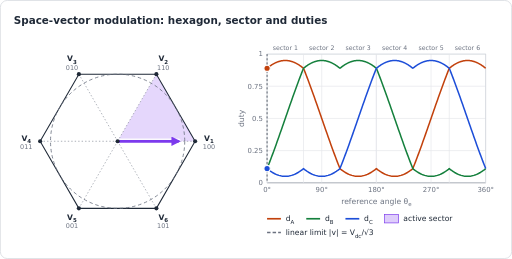
t = 0.00 s
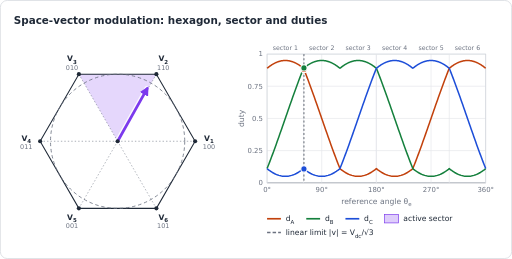
t = 1.01 s
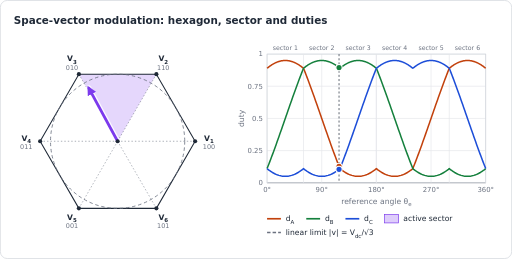
t = 1.98 s
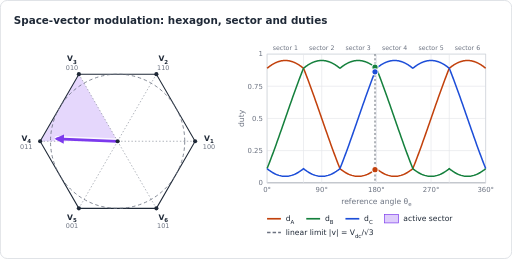
t = 2.96 s
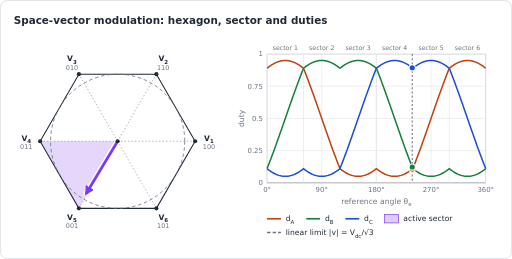
t = 3.98 s
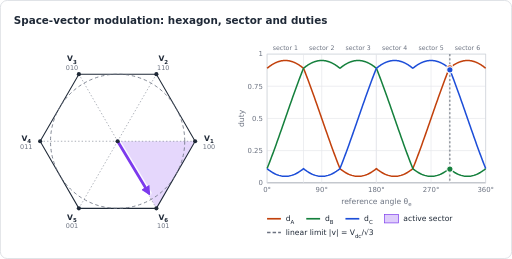
t = 5.02 s

The animated SVG that drew these frames (rendered in a browser with its animation timeline set to each time). Animation: 18 SMIL elements (animate=18); one cycle of 6.00 s, repeats indefinitely.

<svg xmlns="http://www.w3.org/2000/svg" width="740" height="374" viewBox="0 0 740 374" role="img" aria-labelledby="title" font-family="DejaVu Sans, Verdana, Arial, sans-serif"><title id="title">Space-vector modulation: hexagon, sector and duties</title><defs><marker id="ah-0f766e" viewBox="0 0 10 10" refX="7" refY="5" markerWidth="3.4" markerHeight="3.4" markerUnits="strokeWidth" orient="auto"><path d="M0,0 L10,5 L0,10 z" fill="#0f766e"/></marker><marker id="ah-15803d" viewBox="0 0 10 10" refX="7" refY="5" markerWidth="3.4" markerHeight="3.4" markerUnits="strokeWidth" orient="auto"><path d="M0,0 L10,5 L0,10 z" fill="#15803d"/></marker><marker id="ah-1d4ed8" viewBox="0 0 10 10" refX="7" refY="5" markerWidth="3.4" markerHeight="3.4" markerUnits="strokeWidth" orient="auto"><path d="M0,0 L10,5 L0,10 z" fill="#1d4ed8"/></marker><marker id="ah-1f2937" viewBox="0 0 10 10" refX="7" refY="5" markerWidth="3.4" markerHeight="3.4" markerUnits="strokeWidth" orient="auto"><path d="M0,0 L10,5 L0,10 z" fill="#1f2937"/></marker><marker id="ah-475569" viewBox="0 0 10 10" refX="7" refY="5" markerWidth="3.4" markerHeight="3.4" markerUnits="strokeWidth" orient="auto"><path d="M0,0 L10,5 L0,10 z" fill="#475569"/></marker><marker id="ah-6b7280" viewBox="0 0 10 10" refX="7" refY="5" markerWidth="3.4" markerHeight="3.4" markerUnits="strokeWidth" orient="auto"><path d="M0,0 L10,5 L0,10 z" fill="#6b7280"/></marker><marker id="ah-7c3aed" viewBox="0 0 10 10" refX="7" refY="5" markerWidth="3.4" markerHeight="3.4" markerUnits="strokeWidth" orient="auto"><path d="M0,0 L10,5 L0,10 z" fill="#7c3aed"/></marker><marker id="ah-a16207" viewBox="0 0 10 10" refX="7" refY="5" markerWidth="3.4" markerHeight="3.4" markerUnits="strokeWidth" orient="auto"><path d="M0,0 L10,5 L0,10 z" fill="#a16207"/></marker><marker id="ah-b91c1c" viewBox="0 0 10 10" refX="7" refY="5" markerWidth="3.4" markerHeight="3.4" markerUnits="strokeWidth" orient="auto"><path d="M0,0 L10,5 L0,10 z" fill="#b91c1c"/></marker><marker id="ah-c2410c" viewBox="0 0 10 10" refX="7" refY="5" markerWidth="3.4" markerHeight="3.4" markerUnits="strokeWidth" orient="auto"><path d="M0,0 L10,5 L0,10 z" fill="#c2410c"/></marker></defs><rect x="0.5" y="0.5" width="739" height="373" rx="10" fill="#ffffff" stroke="#d1d5db"/><text x="20" y="34" font-size="15" fill="#1f2937" text-anchor="start" font-weight="bold">Space-vector modulation: hexagon, sector and duties</text><g transform="translate(20 54)"><polygon points="150,150 262,150 206,53.01" fill="#7c3aed" fill-opacity="0.2"><animate attributeName="fill-opacity" dur="6s" repeatCount="indefinite" calcMode="discrete" values="0.2;0.2;0.2;0.2;0.2;0.2;0.2;0.2;0.2;0.2;0.2;0.2;0.2;0.2;0.2;0.2;0.2;0.2;0.2;0.2;0;0;0;0;0;0;0;0;0;0;0;0;0;0;0;0;0;0;0;0;0;0;0;0;0;0;0;0;0;0;0;0;0;0;0;0;0;0;0;0;0;0;0;0;0;0;0;0;0;0;0;0;0;0;0;0;0;0;0;0;0;0;0;0;0;0;0;0;0;0;0;0;0;0;0;0;0;0;0;0;0;0;0;0;0;0;0;0;0;0;0;0;0;0;0;0;0;0;0;0"/></polygon><polygon points="150,150 206,53.01 94,53.01" fill="#7c3aed" fill-opacity="0"><animate attributeName="fill-opacity" dur="6s" repeatCount="indefinite" calcMode="discrete" values="0;0;0;0;0;0;0;0;0;0;0;0;0;0;0;0;0;0;0;0;0.2;0.2;0.2;0.2;0.2;0.2;0.2;0.2;0.2;0.2;0.2;0.2;0.2;0.2;0.2;0.2;0.2;0.2;0.2;0.2;0;0;0;0;0;0;0;0;0;0;0;0;0;0;0;0;0;0;0;0;0;0;0;0;0;0;0;0;0;0;0;0;0;0;0;0;0;0;0;0;0;0;0;0;0;0;0;0;0;0;0;0;0;0;0;0;0;0;0;0;0;0;0;0;0;0;0;0;0;0;0;0;0;0;0;0;0;0;0;0"/></polygon><polygon points="150,150 94,53.01 38,150" fill="#7c3aed" fill-opacity="0"><animate attributeName="fill-opacity" dur="6s" repeatCount="indefinite" calcMode="discrete" values="0;0;0;0;0;0;0;0;0;0;0;0;0;0;0;0;0;0;0;0;0;0;0;0;0;0;0;0;0;0;0;0;0;0;0;0;0;0;0;0;0.2;0.2;0.2;0.2;0.2;0.2;0.2;0.2;0.2;0.2;0.2;0.2;0.2;0.2;0.2;0.2;0.2;0.2;0.2;0.2;0;0;0;0;0;0;0;0;0;0;0;0;0;0;0;0;0;0;0;0;0;0;0;0;0;0;0;0;0;0;0;0;0;0;0;0;0;0;0;0;0;0;0;0;0;0;0;0;0;0;0;0;0;0;0;0;0;0;0;0"/></polygon><polygon points="150,150 38,150 94,246.99" fill="#7c3aed" fill-opacity="0"><animate attributeName="fill-opacity" dur="6s" repeatCount="indefinite" calcMode="discrete" values="0;0;0;0;0;0;0;0;0;0;0;0;0;0;0;0;0;0;0;0;0;0;0;0;0;0;0;0;0;0;0;0;0;0;0;0;0;0;0;0;0;0;0;0;0;0;0;0;0;0;0;0;0;0;0;0;0;0;0;0;0.2;0.2;0.2;0.2;0.2;0.2;0.2;0.2;0.2;0.2;0.2;0.2;0.2;0.2;0.2;0.2;0.2;0.2;0.2;0.2;0;0;0;0;0;0;0;0;0;0;0;0;0;0;0;0;0;0;0;0;0;0;0;0;0;0;0;0;0;0;0;0;0;0;0;0;0;0;0;0"/></polygon><polygon points="150,150 94,246.99 206,246.99" fill="#7c3aed" fill-opacity="0"><animate attributeName="fill-opacity" dur="6s" repeatCount="indefinite" calcMode="discrete" values="0;0;0;0;0;0;0;0;0;0;0;0;0;0;0;0;0;0;0;0;0;0;0;0;0;0;0;0;0;0;0;0;0;0;0;0;0;0;0;0;0;0;0;0;0;0;0;0;0;0;0;0;0;0;0;0;0;0;0;0;0;0;0;0;0;0;0;0;0;0;0;0;0;0;0;0;0;0;0;0;0.2;0.2;0.2;0.2;0.2;0.2;0.2;0.2;0.2;0.2;0.2;0.2;0.2;0.2;0.2;0.2;0.2;0.2;0.2;0.2;0;0;0;0;0;0;0;0;0;0;0;0;0;0;0;0;0;0;0;0"/></polygon><polygon points="150,150 206,246.99 262,150" fill="#7c3aed" fill-opacity="0"><animate attributeName="fill-opacity" dur="6s" repeatCount="indefinite" calcMode="discrete" values="0;0;0;0;0;0;0;0;0;0;0;0;0;0;0;0;0;0;0;0;0;0;0;0;0;0;0;0;0;0;0;0;0;0;0;0;0;0;0;0;0;0;0;0;0;0;0;0;0;0;0;0;0;0;0;0;0;0;0;0;0;0;0;0;0;0;0;0;0;0;0;0;0;0;0;0;0;0;0;0;0;0;0;0;0;0;0;0;0;0;0;0;0;0;0;0;0;0;0;0;0.2;0.2;0.2;0.2;0.2;0.2;0.2;0.2;0.2;0.2;0.2;0.2;0.2;0.2;0.2;0.2;0.2;0.2;0.2;0.2"/></polygon><polygon points="262,150 206,53.01 94,53.01 38,150 94,246.99 206,246.99" fill="none" stroke="#1f2937" stroke-width="1.5"/><line x1="150" y1="150" x2="262" y2="150" stroke="#6b7280" stroke-width="0.8" stroke-dasharray="2 3"/><circle cx="262" cy="150" r="3" fill="#1f2937"/><text x="282" y="149" font-size="11" fill="#1f2937" text-anchor="middle" font-weight="bold">V<tspan dy="3.3" font-size="7.92">1</tspan></text><text x="282" y="161" font-size="9.35" fill="#6b7280" text-anchor="middle">100</text><line x1="150" y1="150" x2="206" y2="53.01" stroke="#6b7280" stroke-width="0.8" stroke-dasharray="2 3"/><circle cx="206" cy="53.01" r="3" fill="#1f2937"/><text x="216" y="34.68" font-size="11" fill="#1f2937" text-anchor="middle" font-weight="bold">V<tspan dy="3.3" font-size="7.92">2</tspan></text><text x="216" y="46.68" font-size="9.35" fill="#6b7280" text-anchor="middle">110</text><line x1="150" y1="150" x2="94" y2="53.01" stroke="#6b7280" stroke-width="0.8" stroke-dasharray="2 3"/><circle cx="94" cy="53.01" r="3" fill="#1f2937"/><text x="84" y="34.68" font-size="11" fill="#1f2937" text-anchor="middle" font-weight="bold">V<tspan dy="3.3" font-size="7.92">3</tspan></text><text x="84" y="46.68" font-size="9.35" fill="#6b7280" text-anchor="middle">010</text><line x1="150" y1="150" x2="38" y2="150" stroke="#6b7280" stroke-width="0.8" stroke-dasharray="2 3"/><circle cx="38" cy="150" r="3" fill="#1f2937"/><text x="18" y="149" font-size="11" fill="#1f2937" text-anchor="middle" font-weight="bold">V<tspan dy="3.3" font-size="7.92">4</tspan></text><text x="18" y="161" font-size="9.35" fill="#6b7280" text-anchor="middle">011</text><line x1="150" y1="150" x2="94" y2="246.99" stroke="#6b7280" stroke-width="0.8" stroke-dasharray="2 3"/><circle cx="94" cy="246.99" r="3" fill="#1f2937"/><text x="84" y="263.32" font-size="11" fill="#1f2937" text-anchor="middle" font-weight="bold">V<tspan dy="3.3" font-size="7.92">5</tspan></text><text x="84" y="275.32" font-size="9.35" fill="#6b7280" text-anchor="middle">001</text><line x1="150" y1="150" x2="206" y2="246.99" stroke="#6b7280" stroke-width="0.8" stroke-dasharray="2 3"/><circle cx="206" cy="246.99" r="3" fill="#1f2937"/><text x="216" y="263.32" font-size="11" fill="#1f2937" text-anchor="middle" font-weight="bold">V<tspan dy="3.3" font-size="7.92">6</tspan></text><text x="216" y="275.32" font-size="9.35" fill="#6b7280" text-anchor="middle">101</text><circle cx="150" cy="150" r="96.99" fill="none" stroke="#6b7280" stroke-width="1.2" stroke-dasharray="5 4"/><line x1="150" y1="150" stroke="#ffffff" stroke-width="8" stroke-linecap="round" opacity="0.85" x2="237.3" y2="150"><animate attributeName="x2" dur="6s" repeatCount="indefinite" calcMode="linear" values="237.3;237.18;236.82;236.22;235.39;234.32;233.02;231.5;229.75;227.78;225.6;223.21;220.62;217.84;214.87;211.73;208.41;204.94;201.31;197.54;193.65;189.63;185.51;181.28;176.98;172.59;168.15;163.66;159.12;154.57;150;145.43;140.88;136.34;131.85;127.41;123.02;118.72;114.49;110.37;106.35;102.46;98.69;95.06;91.59;88.27;85.13;82.16;79.38;76.79;74.4;72.22;70.25;68.5;66.98;65.68;64.61;63.78;63.18;62.82;62.7;62.82;63.18;63.78;64.61;65.68;66.98;68.5;70.25;72.22;74.4;76.79;79.38;82.16;85.13;88.27;91.59;95.06;98.69;102.46;106.35;110.37;114.49;118.72;123.02;127.41;131.85;136.34;140.88;145.43;150;154.57;159.12;163.66;168.15;172.59;176.98;181.28;185.51;189.63;193.65;197.54;201.31;204.94;208.41;211.73;214.87;217.84;220.62;223.21;225.6;227.78;229.75;231.5;233.02;234.32;235.39;236.22;236.82;237.18;237.3"/><animate attributeName="y2" dur="6s" repeatCount="indefinite" calcMode="linear" values="150;145.43;140.88;136.34;131.85;127.41;123.02;118.72;114.49;110.37;106.35;102.46;98.69;95.06;91.59;88.27;85.13;82.16;79.38;76.79;74.4;72.22;70.25;68.5;66.98;65.68;64.61;63.78;63.18;62.82;62.7;62.82;63.18;63.78;64.61;65.68;66.98;68.5;70.25;72.22;74.4;76.79;79.38;82.16;85.13;88.27;91.59;95.06;98.69;102.46;106.35;110.37;114.49;118.72;123.02;127.41;131.85;136.34;140.88;145.43;150;154.57;159.12;163.66;168.15;172.59;176.98;181.28;185.51;189.63;193.65;197.54;201.31;204.94;208.41;211.73;214.87;217.84;220.62;223.21;225.6;227.78;229.75;231.5;233.02;234.32;235.39;236.22;236.82;237.18;237.3;237.18;236.82;236.22;235.39;234.32;233.02;231.5;229.75;227.78;225.6;223.21;220.62;217.84;214.87;211.73;208.41;204.94;201.31;197.54;193.65;189.63;185.51;181.28;176.98;172.59;168.15;163.66;159.12;154.57;150"/></line><line x1="150" y1="150" stroke="#7c3aed" stroke-width="4" stroke-linecap="round" marker-end="url(#ah-7c3aed)" x2="237.3" y2="150"><animate attributeName="x2" dur="6s" repeatCount="indefinite" calcMode="linear" values="237.3;237.18;236.82;236.22;235.39;234.32;233.02;231.5;229.75;227.78;225.6;223.21;220.62;217.84;214.87;211.73;208.41;204.94;201.31;197.54;193.65;189.63;185.51;181.28;176.98;172.59;168.15;163.66;159.12;154.57;150;145.43;140.88;136.34;131.85;127.41;123.02;118.72;114.49;110.37;106.35;102.46;98.69;95.06;91.59;88.27;85.13;82.16;79.38;76.79;74.4;72.22;70.25;68.5;66.98;65.68;64.61;63.78;63.18;62.82;62.7;62.82;63.18;63.78;64.61;65.68;66.98;68.5;70.25;72.22;74.4;76.79;79.38;82.16;85.13;88.27;91.59;95.06;98.69;102.46;106.35;110.37;114.49;118.72;123.02;127.41;131.85;136.34;140.88;145.43;150;154.57;159.12;163.66;168.15;172.59;176.98;181.28;185.51;189.63;193.65;197.54;201.31;204.94;208.41;211.73;214.87;217.84;220.62;223.21;225.6;227.78;229.75;231.5;233.02;234.32;235.39;236.22;236.82;237.18;237.3"/><animate attributeName="y2" dur="6s" repeatCount="indefinite" calcMode="linear" values="150;145.43;140.88;136.34;131.85;127.41;123.02;118.72;114.49;110.37;106.35;102.46;98.69;95.06;91.59;88.27;85.13;82.16;79.38;76.79;74.4;72.22;70.25;68.5;66.98;65.68;64.61;63.78;63.18;62.82;62.7;62.82;63.18;63.78;64.61;65.68;66.98;68.5;70.25;72.22;74.4;76.79;79.38;82.16;85.13;88.27;91.59;95.06;98.69;102.46;106.35;110.37;114.49;118.72;123.02;127.41;131.85;136.34;140.88;145.43;150;154.57;159.12;163.66;168.15;172.59;176.98;181.28;185.51;189.63;193.65;197.54;201.31;204.94;208.41;211.73;214.87;217.84;220.62;223.21;225.6;227.78;229.75;231.5;233.02;234.32;235.39;236.22;236.82;237.18;237.3;237.18;236.82;236.22;235.39;234.32;233.02;231.5;229.75;227.78;225.6;223.21;220.62;217.84;214.87;211.73;208.41;204.94;201.31;197.54;193.65;189.63;185.51;181.28;176.98;172.59;168.15;163.66;159.12;154.57;150"/></line><circle cx="150" cy="150" r="3" fill="#1f2937"/></g><g transform="translate(340 54)"><line x1="46" y1="210" x2="362" y2="210" stroke="#6b7280" stroke-width="1"/><text x="40" y="213.5" font-size="10" fill="#6b7280" text-anchor="end">0</text><line x1="46" y1="163.5" x2="362" y2="163.5" stroke="#e5e7eb" stroke-width="1"/><text x="40" y="167" font-size="10" fill="#6b7280" text-anchor="end">0.25</text><line x1="46" y1="117" x2="362" y2="117" stroke="#e5e7eb" stroke-width="1"/><text x="40" y="120.5" font-size="10" fill="#6b7280" text-anchor="end">0.5</text><line x1="46" y1="70.5" x2="362" y2="70.5" stroke="#e5e7eb" stroke-width="1"/><text x="40" y="74" font-size="10" fill="#6b7280" text-anchor="end">0.75</text><line x1="46" y1="24" x2="362" y2="24" stroke="#e5e7eb" stroke-width="1"/><text x="40" y="27.5" font-size="10" fill="#6b7280" text-anchor="end">1</text><line x1="46" y1="24" x2="46" y2="210" stroke="#e5e7eb" stroke-width="1"/><text x="46" y="224" font-size="10" fill="#6b7280" text-anchor="middle">0°</text><line x1="125" y1="24" x2="125" y2="210" stroke="#e5e7eb" stroke-width="1"/><text x="125" y="224" font-size="10" fill="#6b7280" text-anchor="middle">90°</text><line x1="204" y1="24" x2="204" y2="210" stroke="#e5e7eb" stroke-width="1"/><text x="204" y="224" font-size="10" fill="#6b7280" text-anchor="middle">180°</text><line x1="283" y1="24" x2="283" y2="210" stroke="#e5e7eb" stroke-width="1"/><text x="283" y="224" font-size="10" fill="#6b7280" text-anchor="middle">270°</text><line x1="362" y1="24" x2="362" y2="210" stroke="#e5e7eb" stroke-width="1"/><text x="362" y="224" font-size="10" fill="#6b7280" text-anchor="middle">360°</text><rect x="46" y="24" width="316" height="186" fill="none" stroke="#d1d5db" stroke-width="1"/><text x="204" y="240" font-size="11" fill="#6b7280" text-anchor="middle">reference angle θ<tspan dy="3.3" font-size="7.92">e</tspan></text><text x="12" y="117" font-size="11" fill="#6b7280" text-anchor="middle" transform="rotate(-90 12 117)">duty</text><line x1="98.67" y1="24" x2="98.67" y2="210" stroke="#e5e7eb" stroke-width="1"/><line x1="204" y1="24" x2="204" y2="210" stroke="#e5e7eb" stroke-width="1"/><line x1="309.33" y1="24" x2="309.33" y2="210" stroke="#e5e7eb" stroke-width="1"/><text x="72.33" y="18" font-size="9" fill="#6b7280" text-anchor="middle">sector 1</text><text x="125" y="18" font-size="9" fill="#6b7280" text-anchor="middle">sector 2</text><text x="177.67" y="18" font-size="9" fill="#6b7280" text-anchor="middle">sector 3</text><text x="230.33" y="18" font-size="9" fill="#6b7280" text-anchor="middle">sector 4</text><text x="283" y="18" font-size="9" fill="#6b7280" text-anchor="middle">sector 5</text><text x="335.67" y="18" font-size="9" fill="#6b7280" text-anchor="middle">sector 6</text><polyline points="46,44.51 47.32,43.44 48.63,42.42 49.95,41.45 51.27,40.54 52.58,39.67 53.9,38.86 55.22,38.1 56.53,37.4 57.85,36.75 59.17,36.15 60.48,35.61 61.8,35.13 63.12,34.7 64.43,34.33 65.75,34.02 67.07,33.76 68.38,33.56 69.7,33.41 71.02,33.33 72.33,33.3 73.65,33.33 74.97,33.41 76.28,33.56 77.6,33.76 78.92,34.02 80.23,34.33 81.55,34.7 82.87,35.13 84.18,35.61 85.5,36.15 86.82,36.75 88.13,37.4 89.45,38.1 90.77,38.86 92.08,39.67 93.4,40.54 94.72,41.45 96.03,42.42 97.35,43.44 98.67,44.51 99.98,47.83 101.3,51.18 102.62,54.59 103.93,58.03 105.25,61.52 106.57,65.05 107.88,68.61 109.2,72.2 110.52,75.83 111.83,79.48 113.15,83.16 114.47,86.86 115.78,90.58 117.1,94.32 118.42,98.08 119.73,101.85 121.05,105.63 122.37,109.41 123.68,113.21 125,117 126.32,120.79 127.63,124.59 128.95,128.37 130.27,132.15 131.58,135.92 132.9,139.68 134.22,143.42 135.53,147.14 136.85,150.84 138.17,154.52 139.48,158.17 140.8,161.8 142.12,165.39 143.43,168.95 144.75,172.48 146.07,175.97 147.38,179.41 148.7,182.82 150.02,186.17 151.33,189.49 152.65,190.56 153.97,191.58 155.28,192.55 156.6,193.46 157.92,194.33 159.23,195.14 160.55,195.9 161.87,196.6 163.18,197.25 164.5,197.85 165.82,198.39 167.13,198.87 168.45,199.3 169.77,199.67 171.08,199.98 172.4,200.24 173.72,200.44 175.03,200.59 176.35,200.67 177.67,200.7 178.98,200.67 180.3,200.59 181.62,200.44 182.93,200.24 184.25,199.98 185.57,199.67 186.88,199.3 188.2,198.87 189.52,198.39 190.83,197.85 192.15,197.25 193.47,196.6 194.78,195.9 196.1,195.14 197.42,194.33 198.73,193.46 200.05,192.55 201.37,191.58 202.68,190.56 204,189.49 205.32,190.56 206.63,191.58 207.95,192.55 209.27,193.46 210.58,194.33 211.9,195.14 213.22,195.9 214.53,196.6 215.85,197.25 217.17,197.85 218.48,198.39 219.8,198.87 221.12,199.3 222.43,199.67 223.75,199.98 225.07,200.24 226.38,200.44 227.7,200.59 229.02,200.67 230.33,200.7 231.65,200.67 232.97,200.59 234.28,200.44 235.6,200.24 236.92,199.98 238.23,199.67 239.55,199.3 240.87,198.87 242.18,198.39 243.5,197.85 244.82,197.25 246.13,196.6 247.45,195.9 248.77,195.14 250.08,194.33 251.4,193.46 252.72,192.55 254.03,191.58 255.35,190.56 256.67,189.49 257.98,186.17 259.3,182.82 260.62,179.41 261.93,175.97 263.25,172.48 264.57,168.95 265.88,165.39 267.2,161.8 268.52,158.17 269.83,154.52 271.15,150.84 272.47,147.14 273.78,143.42 275.1,139.68 276.42,135.92 277.73,132.15 279.05,128.37 280.37,124.59 281.68,120.79 283,117 284.32,113.21 285.63,109.41 286.95,105.63 288.27,101.85 289.58,98.08 290.9,94.32 292.22,90.58 293.53,86.86 294.85,83.16 296.17,79.48 297.48,75.83 298.8,72.2 300.12,68.61 301.43,65.05 302.75,61.52 304.07,58.03 305.38,54.59 306.7,51.18 308.02,47.83 309.33,44.51 310.65,43.44 311.97,42.42 313.28,41.45 314.6,40.54 315.92,39.67 317.23,38.86 318.55,38.1 319.87,37.4 321.18,36.75 322.5,36.15 323.82,35.61 325.13,35.13 326.45,34.7 327.77,34.33 329.08,34.02 330.4,33.76 331.72,33.56 333.03,33.41 334.35,33.33 335.67,33.3 336.98,33.33 338.3,33.41 339.62,33.56 340.93,33.76 342.25,34.02 343.57,34.33 344.88,34.7 346.2,35.13 347.52,35.61 348.83,36.15 350.15,36.75 351.47,37.4 352.78,38.1 354.1,38.86 355.42,39.67 356.73,40.54 358.05,41.45 359.37,42.42 360.68,43.44 362,44.51" fill="none" stroke="#c2410c" stroke-width="2.2" stroke-linejoin="round"/><polyline points="46,189.49 47.32,186.17 48.63,182.82 49.95,179.41 51.27,175.97 52.58,172.48 53.9,168.95 55.22,165.39 56.53,161.8 57.85,158.17 59.17,154.52 60.48,150.84 61.8,147.14 63.12,143.42 64.43,139.68 65.75,135.92 67.07,132.15 68.38,128.37 69.7,124.59 71.02,120.79 72.33,117 73.65,113.21 74.97,109.41 76.28,105.63 77.6,101.85 78.92,98.08 80.23,94.32 81.55,90.58 82.87,86.86 84.18,83.16 85.5,79.48 86.82,75.83 88.13,72.2 89.45,68.61 90.77,65.05 92.08,61.52 93.4,58.03 94.72,54.59 96.03,51.18 97.35,47.83 98.67,44.51 99.98,43.44 101.3,42.42 102.62,41.45 103.93,40.54 105.25,39.67 106.57,38.86 107.88,38.1 109.2,37.4 110.52,36.75 111.83,36.15 113.15,35.61 114.47,35.13 115.78,34.7 117.1,34.33 118.42,34.02 119.73,33.76 121.05,33.56 122.37,33.41 123.68,33.33 125,33.3 126.32,33.33 127.63,33.41 128.95,33.56 130.27,33.76 131.58,34.02 132.9,34.33 134.22,34.7 135.53,35.13 136.85,35.61 138.17,36.15 139.48,36.75 140.8,37.4 142.12,38.1 143.43,38.86 144.75,39.67 146.07,40.54 147.38,41.45 148.7,42.42 150.02,43.44 151.33,44.51 152.65,43.44 153.97,42.42 155.28,41.45 156.6,40.54 157.92,39.67 159.23,38.86 160.55,38.1 161.87,37.4 163.18,36.75 164.5,36.15 165.82,35.61 167.13,35.13 168.45,34.7 169.77,34.33 171.08,34.02 172.4,33.76 173.72,33.56 175.03,33.41 176.35,33.33 177.67,33.3 178.98,33.33 180.3,33.41 181.62,33.56 182.93,33.76 184.25,34.02 185.57,34.33 186.88,34.7 188.2,35.13 189.52,35.61 190.83,36.15 192.15,36.75 193.47,37.4 194.78,38.1 196.1,38.86 197.42,39.67 198.73,40.54 200.05,41.45 201.37,42.42 202.68,43.44 204,44.51 205.32,47.83 206.63,51.18 207.95,54.59 209.27,58.03 210.58,61.52 211.9,65.05 213.22,68.61 214.53,72.2 215.85,75.83 217.17,79.48 218.48,83.16 219.8,86.86 221.12,90.58 222.43,94.32 223.75,98.08 225.07,101.85 226.38,105.63 227.7,109.41 229.02,113.21 230.33,117 231.65,120.79 232.97,124.59 234.28,128.37 235.6,132.15 236.92,135.92 238.23,139.68 239.55,143.42 240.87,147.14 242.18,150.84 243.5,154.52 244.82,158.17 246.13,161.8 247.45,165.39 248.77,168.95 250.08,172.48 251.4,175.97 252.72,179.41 254.03,182.82 255.35,186.17 256.67,189.49 257.98,190.56 259.3,191.58 260.62,192.55 261.93,193.46 263.25,194.33 264.57,195.14 265.88,195.9 267.2,196.6 268.52,197.25 269.83,197.85 271.15,198.39 272.47,198.87 273.78,199.3 275.1,199.67 276.42,199.98 277.73,200.24 279.05,200.44 280.37,200.59 281.68,200.67 283,200.7 284.32,200.67 285.63,200.59 286.95,200.44 288.27,200.24 289.58,199.98 290.9,199.67 292.22,199.3 293.53,198.87 294.85,198.39 296.17,197.85 297.48,197.25 298.8,196.6 300.12,195.9 301.43,195.14 302.75,194.33 304.07,193.46 305.38,192.55 306.7,191.58 308.02,190.56 309.33,189.49 310.65,190.56 311.97,191.58 313.28,192.55 314.6,193.46 315.92,194.33 317.23,195.14 318.55,195.9 319.87,196.6 321.18,197.25 322.5,197.85 323.82,198.39 325.13,198.87 326.45,199.3 327.77,199.67 329.08,199.98 330.4,200.24 331.72,200.44 333.03,200.59 334.35,200.67 335.67,200.7 336.98,200.67 338.3,200.59 339.62,200.44 340.93,200.24 342.25,199.98 343.57,199.67 344.88,199.3 346.2,198.87 347.52,198.39 348.83,197.85 350.15,197.25 351.47,196.6 352.78,195.9 354.1,195.14 355.42,194.33 356.73,193.46 358.05,192.55 359.37,191.58 360.68,190.56 362,189.49" fill="none" stroke="#15803d" stroke-width="2.2" stroke-linejoin="round"/><polyline points="46,189.49 47.32,190.56 48.63,191.58 49.95,192.55 51.27,193.46 52.58,194.33 53.9,195.14 55.22,195.9 56.53,196.6 57.85,197.25 59.17,197.85 60.48,198.39 61.8,198.87 63.12,199.3 64.43,199.67 65.75,199.98 67.07,200.24 68.38,200.44 69.7,200.59 71.02,200.67 72.33,200.7 73.65,200.67 74.97,200.59 76.28,200.44 77.6,200.24 78.92,199.98 80.23,199.67 81.55,199.3 82.87,198.87 84.18,198.39 85.5,197.85 86.82,197.25 88.13,196.6 89.45,195.9 90.77,195.14 92.08,194.33 93.4,193.46 94.72,192.55 96.03,191.58 97.35,190.56 98.67,189.49 99.98,190.56 101.3,191.58 102.62,192.55 103.93,193.46 105.25,194.33 106.57,195.14 107.88,195.9 109.2,196.6 110.52,197.25 111.83,197.85 113.15,198.39 114.47,198.87 115.78,199.3 117.1,199.67 118.42,199.98 119.73,200.24 121.05,200.44 122.37,200.59 123.68,200.67 125,200.7 126.32,200.67 127.63,200.59 128.95,200.44 130.27,200.24 131.58,199.98 132.9,199.67 134.22,199.3 135.53,198.87 136.85,198.39 138.17,197.85 139.48,197.25 140.8,196.6 142.12,195.9 143.43,195.14 144.75,194.33 146.07,193.46 147.38,192.55 148.7,191.58 150.02,190.56 151.33,189.49 152.65,186.17 153.97,182.82 155.28,179.41 156.6,175.97 157.92,172.48 159.23,168.95 160.55,165.39 161.87,161.8 163.18,158.17 164.5,154.52 165.82,150.84 167.13,147.14 168.45,143.42 169.77,139.68 171.08,135.92 172.4,132.15 173.72,128.37 175.03,124.59 176.35,120.79 177.67,117 178.98,113.21 180.3,109.41 181.62,105.63 182.93,101.85 184.25,98.08 185.57,94.32 186.88,90.58 188.2,86.86 189.52,83.16 190.83,79.48 192.15,75.83 193.47,72.2 194.78,68.61 196.1,65.05 197.42,61.52 198.73,58.03 200.05,54.59 201.37,51.18 202.68,47.83 204,44.51 205.32,43.44 206.63,42.42 207.95,41.45 209.27,40.54 210.58,39.67 211.9,38.86 213.22,38.1 214.53,37.4 215.85,36.75 217.17,36.15 218.48,35.61 219.8,35.13 221.12,34.7 222.43,34.33 223.75,34.02 225.07,33.76 226.38,33.56 227.7,33.41 229.02,33.33 230.33,33.3 231.65,33.33 232.97,33.41 234.28,33.56 235.6,33.76 236.92,34.02 238.23,34.33 239.55,34.7 240.87,35.13 242.18,35.61 243.5,36.15 244.82,36.75 246.13,37.4 247.45,38.1 248.77,38.86 250.08,39.67 251.4,40.54 252.72,41.45 254.03,42.42 255.35,43.44 256.67,44.51 257.98,43.44 259.3,42.42 260.62,41.45 261.93,40.54 263.25,39.67 264.57,38.86 265.88,38.1 267.2,37.4 268.52,36.75 269.83,36.15 271.15,35.61 272.47,35.13 273.78,34.7 275.1,34.33 276.42,34.02 277.73,33.76 279.05,33.56 280.37,33.41 281.68,33.33 283,33.3 284.32,33.33 285.63,33.41 286.95,33.56 288.27,33.76 289.58,34.02 290.9,34.33 292.22,34.7 293.53,35.13 294.85,35.61 296.17,36.15 297.48,36.75 298.8,37.4 300.12,38.1 301.43,38.86 302.75,39.67 304.07,40.54 305.38,41.45 306.7,42.42 308.02,43.44 309.33,44.51 310.65,47.83 311.97,51.18 313.28,54.59 314.6,58.03 315.92,61.52 317.23,65.05 318.55,68.61 319.87,72.2 321.18,75.83 322.5,79.48 323.82,83.16 325.13,86.86 326.45,90.58 327.77,94.32 329.08,98.08 330.4,101.85 331.72,105.63 333.03,109.41 334.35,113.21 335.67,117 336.98,120.79 338.3,124.59 339.62,128.37 340.93,132.15 342.25,135.92 343.57,139.68 344.88,143.42 346.2,147.14 347.52,150.84 348.83,154.52 350.15,158.17 351.47,161.8 352.78,165.39 354.1,168.95 355.42,172.48 356.73,175.97 358.05,179.41 359.37,182.82 360.68,186.17 362,189.49" fill="none" stroke="#1d4ed8" stroke-width="2.2" stroke-linejoin="round"/><line y1="24" y2="210" stroke="#1f2937" stroke-width="1" stroke-dasharray="3 3" x1="46" x2="46"><animate attributeName="x1" dur="6s" repeatCount="indefinite" calcMode="linear" values="46;48.63;51.27;53.9;56.53;59.17;61.8;64.43;67.07;69.7;72.33;74.97;77.6;80.23;82.87;85.5;88.13;90.77;93.4;96.03;98.67;101.3;103.93;106.57;109.2;111.83;114.47;117.1;119.73;122.37;125;127.63;130.27;132.9;135.53;138.17;140.8;143.43;146.07;148.7;151.33;153.97;156.6;159.23;161.87;164.5;167.13;169.77;172.4;175.03;177.67;180.3;182.93;185.57;188.2;190.83;193.47;196.1;198.73;201.37;204;206.63;209.27;211.9;214.53;217.17;219.8;222.43;225.07;227.7;230.33;232.97;235.6;238.23;240.87;243.5;246.13;248.77;251.4;254.03;256.67;259.3;261.93;264.57;267.2;269.83;272.47;275.1;277.73;280.37;283;285.63;288.27;290.9;293.53;296.17;298.8;301.43;304.07;306.7;309.33;311.97;314.6;317.23;319.87;322.5;325.13;327.77;330.4;333.03;335.67;338.3;340.93;343.57;346.2;348.83;351.47;354.1;356.73;359.37;362"/><animate attributeName="x2" dur="6s" repeatCount="indefinite" calcMode="linear" values="46;48.63;51.27;53.9;56.53;59.17;61.8;64.43;67.07;69.7;72.33;74.97;77.6;80.23;82.87;85.5;88.13;90.77;93.4;96.03;98.67;101.3;103.93;106.57;109.2;111.83;114.47;117.1;119.73;122.37;125;127.63;130.27;132.9;135.53;138.17;140.8;143.43;146.07;148.7;151.33;153.97;156.6;159.23;161.87;164.5;167.13;169.77;172.4;175.03;177.67;180.3;182.93;185.57;188.2;190.83;193.47;196.1;198.73;201.37;204;206.63;209.27;211.9;214.53;217.17;219.8;222.43;225.07;227.7;230.33;232.97;235.6;238.23;240.87;243.5;246.13;248.77;251.4;254.03;256.67;259.3;261.93;264.57;267.2;269.83;272.47;275.1;277.73;280.37;283;285.63;288.27;290.9;293.53;296.17;298.8;301.43;304.07;306.7;309.33;311.97;314.6;317.23;319.87;322.5;325.13;327.77;330.4;333.03;335.67;338.3;340.93;343.57;346.2;348.83;351.47;354.1;356.73;359.37;362"/></line><circle r="4.5" fill="#c2410c" stroke="#ffffff" stroke-width="1.5" cx="46" cy="44.51"><animate attributeName="cx" dur="6s" repeatCount="indefinite" calcMode="linear" values="46;48.63;51.27;53.9;56.53;59.17;61.8;64.43;67.07;69.7;72.33;74.97;77.6;80.23;82.87;85.5;88.13;90.77;93.4;96.03;98.67;101.3;103.93;106.57;109.2;111.83;114.47;117.1;119.73;122.37;125;127.63;130.27;132.9;135.53;138.17;140.8;143.43;146.07;148.7;151.33;153.97;156.6;159.23;161.87;164.5;167.13;169.77;172.4;175.03;177.67;180.3;182.93;185.57;188.2;190.83;193.47;196.1;198.73;201.37;204;206.63;209.27;211.9;214.53;217.17;219.8;222.43;225.07;227.7;230.33;232.97;235.6;238.23;240.87;243.5;246.13;248.77;251.4;254.03;256.67;259.3;261.93;264.57;267.2;269.83;272.47;275.1;277.73;280.37;283;285.63;288.27;290.9;293.53;296.17;298.8;301.43;304.07;306.7;309.33;311.97;314.6;317.23;319.87;322.5;325.13;327.77;330.4;333.03;335.67;338.3;340.93;343.57;346.2;348.83;351.47;354.1;356.73;359.37;362"/><animate attributeName="cy" dur="6s" repeatCount="indefinite" calcMode="linear" values="44.51;42.42;40.54;38.86;37.4;36.15;35.13;34.33;33.76;33.41;33.3;33.41;33.76;34.33;35.13;36.15;37.4;38.86;40.54;42.42;44.51;51.18;58.03;65.05;72.2;79.48;86.86;94.32;101.85;109.41;117;124.59;132.15;139.68;147.14;154.52;161.8;168.95;175.97;182.82;189.49;191.58;193.46;195.14;196.6;197.85;198.87;199.67;200.24;200.59;200.7;200.59;200.24;199.67;198.87;197.85;196.6;195.14;193.46;191.58;189.49;191.58;193.46;195.14;196.6;197.85;198.87;199.67;200.24;200.59;200.7;200.59;200.24;199.67;198.87;197.85;196.6;195.14;193.46;191.58;189.49;182.82;175.97;168.95;161.8;154.52;147.14;139.68;132.15;124.59;117;109.41;101.85;94.32;86.86;79.48;72.2;65.05;58.03;51.18;44.51;42.42;40.54;38.86;37.4;36.15;35.13;34.33;33.76;33.41;33.3;33.41;33.76;34.33;35.13;36.15;37.4;38.86;40.54;42.42;44.51"/></circle><circle r="4.5" fill="#15803d" stroke="#ffffff" stroke-width="1.5" cx="46" cy="189.49"><animate attributeName="cx" dur="6s" repeatCount="indefinite" calcMode="linear" values="46;48.63;51.27;53.9;56.53;59.17;61.8;64.43;67.07;69.7;72.33;74.97;77.6;80.23;82.87;85.5;88.13;90.77;93.4;96.03;98.67;101.3;103.93;106.57;109.2;111.83;114.47;117.1;119.73;122.37;125;127.63;130.27;132.9;135.53;138.17;140.8;143.43;146.07;148.7;151.33;153.97;156.6;159.23;161.87;164.5;167.13;169.77;172.4;175.03;177.67;180.3;182.93;185.57;188.2;190.83;193.47;196.1;198.73;201.37;204;206.63;209.27;211.9;214.53;217.17;219.8;222.43;225.07;227.7;230.33;232.97;235.6;238.23;240.87;243.5;246.13;248.77;251.4;254.03;256.67;259.3;261.93;264.57;267.2;269.83;272.47;275.1;277.73;280.37;283;285.63;288.27;290.9;293.53;296.17;298.8;301.43;304.07;306.7;309.33;311.97;314.6;317.23;319.87;322.5;325.13;327.77;330.4;333.03;335.67;338.3;340.93;343.57;346.2;348.83;351.47;354.1;356.73;359.37;362"/><animate attributeName="cy" dur="6s" repeatCount="indefinite" calcMode="linear" values="189.49;182.82;175.97;168.95;161.8;154.52;147.14;139.68;132.15;124.59;117;109.41;101.85;94.32;86.86;79.48;72.2;65.05;58.03;51.18;44.51;42.42;40.54;38.86;37.4;36.15;35.13;34.33;33.76;33.41;33.3;33.41;33.76;34.33;35.13;36.15;37.4;38.86;40.54;42.42;44.51;42.42;40.54;38.86;37.4;36.15;35.13;34.33;33.76;33.41;33.3;33.41;33.76;34.33;35.13;36.15;37.4;38.86;40.54;42.42;44.51;51.18;58.03;65.05;72.2;79.48;86.86;94.32;101.85;109.41;117;124.59;132.15;139.68;147.14;154.52;161.8;168.95;175.97;182.82;189.49;191.58;193.46;195.14;196.6;197.85;198.87;199.67;200.24;200.59;200.7;200.59;200.24;199.67;198.87;197.85;196.6;195.14;193.46;191.58;189.49;191.58;193.46;195.14;196.6;197.85;198.87;199.67;200.24;200.59;200.7;200.59;200.24;199.67;198.87;197.85;196.6;195.14;193.46;191.58;189.49"/></circle><circle r="4.5" fill="#1d4ed8" stroke="#ffffff" stroke-width="1.5" cx="46" cy="189.49"><animate attributeName="cx" dur="6s" repeatCount="indefinite" calcMode="linear" values="46;48.63;51.27;53.9;56.53;59.17;61.8;64.43;67.07;69.7;72.33;74.97;77.6;80.23;82.87;85.5;88.13;90.77;93.4;96.03;98.67;101.3;103.93;106.57;109.2;111.83;114.47;117.1;119.73;122.37;125;127.63;130.27;132.9;135.53;138.17;140.8;143.43;146.07;148.7;151.33;153.97;156.6;159.23;161.87;164.5;167.13;169.77;172.4;175.03;177.67;180.3;182.93;185.57;188.2;190.83;193.47;196.1;198.73;201.37;204;206.63;209.27;211.9;214.53;217.17;219.8;222.43;225.07;227.7;230.33;232.97;235.6;238.23;240.87;243.5;246.13;248.77;251.4;254.03;256.67;259.3;261.93;264.57;267.2;269.83;272.47;275.1;277.73;280.37;283;285.63;288.27;290.9;293.53;296.17;298.8;301.43;304.07;306.7;309.33;311.97;314.6;317.23;319.87;322.5;325.13;327.77;330.4;333.03;335.67;338.3;340.93;343.57;346.2;348.83;351.47;354.1;356.73;359.37;362"/><animate attributeName="cy" dur="6s" repeatCount="indefinite" calcMode="linear" values="189.49;191.58;193.46;195.14;196.6;197.85;198.87;199.67;200.24;200.59;200.7;200.59;200.24;199.67;198.87;197.85;196.6;195.14;193.46;191.58;189.49;191.58;193.46;195.14;196.6;197.85;198.87;199.67;200.24;200.59;200.7;200.59;200.24;199.67;198.87;197.85;196.6;195.14;193.46;191.58;189.49;182.82;175.97;168.95;161.8;154.52;147.14;139.68;132.15;124.59;117;109.41;101.85;94.32;86.86;79.48;72.2;65.05;58.03;51.18;44.51;42.42;40.54;38.86;37.4;36.15;35.13;34.33;33.76;33.41;33.3;33.41;33.76;34.33;35.13;36.15;37.4;38.86;40.54;42.42;44.51;42.42;40.54;38.86;37.4;36.15;35.13;34.33;33.76;33.41;33.3;33.41;33.76;34.33;35.13;36.15;37.4;38.86;40.54;42.42;44.51;51.18;58.03;65.05;72.2;79.48;86.86;94.32;101.85;109.41;117;124.59;132.15;139.68;147.14;154.52;161.8;168.95;175.97;182.82;189.49"/></circle><line x1="46" y1="262" x2="66" y2="262" stroke="#c2410c" stroke-width="2.4"/><text x="73" y="265.96" font-size="11" fill="#1f2937" text-anchor="start">d<tspan dy="3.3" font-size="7.92">A</tspan></text><line x1="102.64" y1="262" x2="122.64" y2="262" stroke="#15803d" stroke-width="2.4"/><text x="129.64" y="265.96" font-size="11" fill="#1f2937" text-anchor="start">d<tspan dy="3.3" font-size="7.92">B</tspan></text><line x1="159.28" y1="262" x2="179.28" y2="262" stroke="#1d4ed8" stroke-width="2.4"/><text x="186.28" y="265.96" font-size="11" fill="#1f2937" text-anchor="start">d<tspan dy="3.3" font-size="7.92">C</tspan></text><rect x="215.92" y="256" width="20" height="12" fill="#7c3aed" fill-opacity="0.25" stroke="#7c3aed" stroke-width="1"/><text x="242.92" y="265.96" font-size="11" fill="#1f2937" text-anchor="start">active sector</text><line x1="46" y1="282" x2="66" y2="282" stroke="#6b7280" stroke-width="2.2" stroke-dasharray="5 3"/><text x="73" y="285.96" font-size="11" fill="#1f2937" text-anchor="start">linear limit |v| = V<tspan dy="3.3" font-size="7.92">dc</tspan><tspan dy="-3.3">/√3</tspan></text></g></svg>
